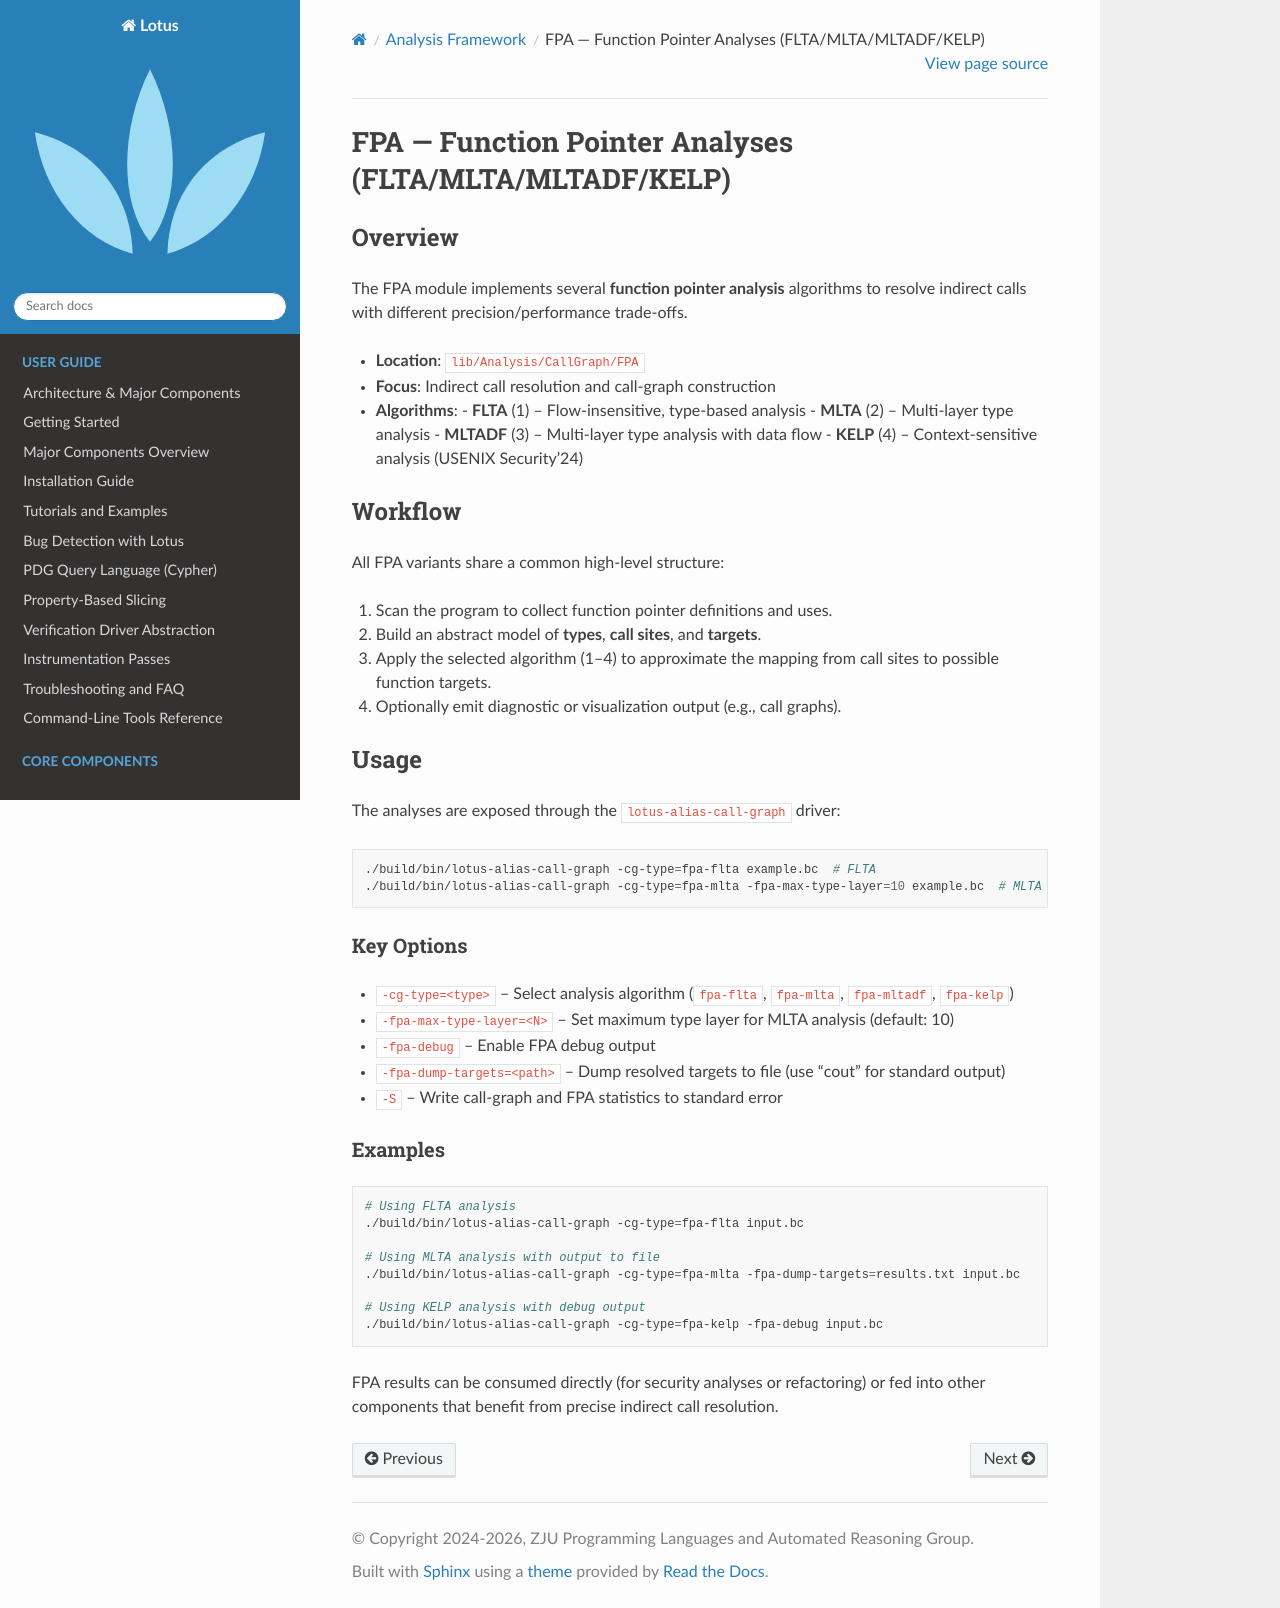

repository: ZJU-PL/lotus · page: analysis/fpa.html · generator: sphinx

=======================================================
FPA — Function Pointer Analyses (FLTA/MLTA/MLTADF/KELP)
=======================================================

Overview
========

The FPA module implements several **function pointer analysis** algorithms to
resolve indirect calls with different precision/performance trade-offs.

* **Location**: ``lib/Analysis/CallGraph/FPA``
* **Focus**: Indirect call resolution and call-graph construction
* **Algorithms**:
  - **FLTA** (1) – Flow-insensitive, type-based analysis
  - **MLTA** (2) – Multi-layer type analysis
  - **MLTADF** (3) – Multi-layer type analysis with data flow
  - **KELP** (4) – Context-sensitive analysis (USENIX Security'24)

Workflow
========

All FPA variants share a common high-level structure:

1. Scan the program to collect function pointer definitions and uses.
2. Build an abstract model of **types**, **call sites**, and **targets**.
3. Apply the selected algorithm (1–4) to approximate the mapping from call
   sites to possible function targets.
4. Optionally emit diagnostic or visualization output (e.g., call graphs).

Usage
=====

The analyses are exposed through the ``lotus-alias-call-graph`` driver:

.. code-block:: bash

   ./build/bin/lotus-alias-call-graph -cg-type=fpa-flta example.bc  # FLTA
   ./build/bin/lotus-alias-call-graph -cg-type=fpa-mlta -fpa-max-type-layer=10 example.bc  # MLTA

Key Options
-----------

* ``-cg-type=<type>`` – Select analysis algorithm (``fpa-flta``, ``fpa-mlta``, ``fpa-mltadf``, ``fpa-kelp``)
* ``-fpa-max-type-layer=<N>`` – Set maximum type layer for MLTA analysis (default: 10)
* ``-fpa-debug`` – Enable FPA debug output
* ``-fpa-dump-targets=<path>`` – Dump resolved targets to file (use "cout" for standard output)
* ``-S`` – Write call-graph and FPA statistics to standard error

Examples
--------

.. code-block:: bash

   # Using FLTA analysis
   ./build/bin/lotus-alias-call-graph -cg-type=fpa-flta input.bc

   # Using MLTA analysis with output to file
   ./build/bin/lotus-alias-call-graph -cg-type=fpa-mlta -fpa-dump-targets=results.txt input.bc

   # Using KELP analysis with debug output
   ./build/bin/lotus-alias-call-graph -cg-type=fpa-kelp -fpa-debug input.bc

FPA results can be consumed directly (for security analyses or refactoring)
or fed into other components that benefit from precise indirect call
resolution.
